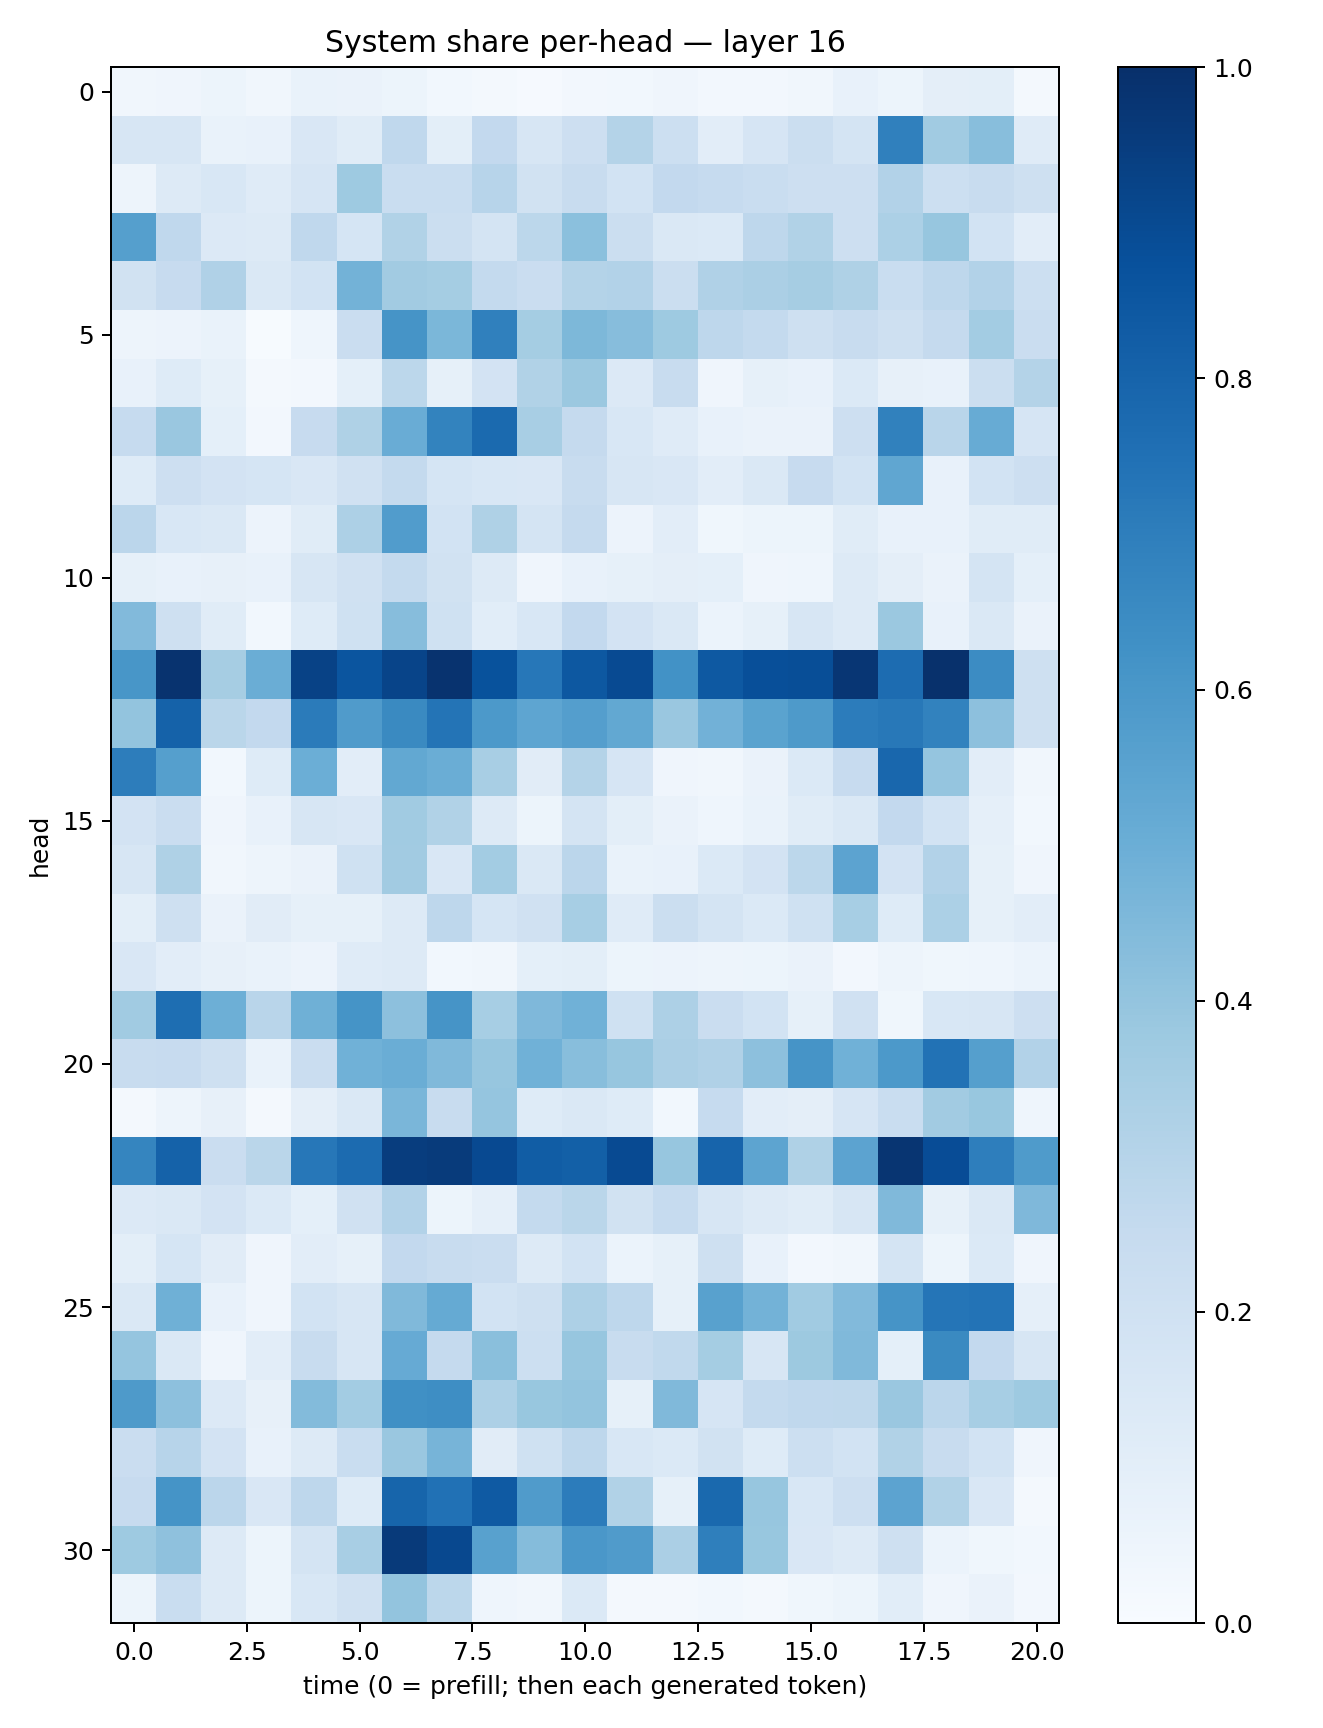

The file beside this chart, header and first rows:
0.03432416, 0.04168384, 0.054270152, 0.031948913, 0.06858425, 0.06445655, 0.052540388, 0.02807855, 0.01717673, 0.0115133915, 0.025174623, 0.0295416, 0.039149385, 0.026656581, 0.026232058, 0.03329776, 0.07188068, 0.05237971, 0.09452413, 0.09925216, 0.020848988
0.1604, 0.1596, 0.06993, 0.07685, 0.15, 0.117, 0.2664, 0.101, 0.2587, 0.162, 0.2145, 0.3083, 0.2151, 0.1051, 0.1651, 0.2254, 0.179, 0.6907, 0.3653, 0.4278, 0.1178
0.04878, 0.125, 0.153, 0.1182, 0.1643, 0.3738, 0.2308, 0.2322, 0.2945, 0.1916, 0.2354, 0.1857, 0.2615, 0.2467, 0.2314, 0.2111, 0.2128, 0.3108, 0.218, 0.2386, 0.2052
0.5664, 0.2661, 0.1354, 0.1273, 0.2675, 0.1713, 0.3159, 0.2264, 0.1794, 0.2803, 0.4209, 0.2226, 0.1442, 0.1387, 0.2738, 0.3142, 0.2135, 0.3319, 0.3914, 0.1866, 0.1049
0.1921, 0.2452, 0.3183, 0.1439, 0.1855, 0.4802, 0.3595, 0.3525, 0.2554, 0.2282, 0.3071, 0.3117, 0.2247, 0.3169, 0.3344, 0.3486, 0.3224, 0.2328, 0.2743, 0.3097, 0.2176
0.04972, 0.05791, 0.06853, 0.004096, 0.04591, 0.2289, 0.6097, 0.4607, 0.691, 0.3527, 0.4563, 0.4302, 0.3727, 0.2748, 0.2576, 0.2035, 0.237, 0.207, 0.2529, 0.3574, 0.2292
0.0739, 0.1224, 0.0841, 0.01583, 0.02381, 0.09026, 0.2806, 0.08259, 0.1818, 0.3131, 0.3796, 0.1352, 0.2412, 0.0403, 0.08318, 0.07751, 0.1392, 0.08071, 0.07207, 0.2212, 0.3083
0.2499, 0.3857, 0.09073, 0.02573, 0.2438, 0.3211, 0.5043, 0.6763, 0.776, 0.3404, 0.2513, 0.1535, 0.1178, 0.07734, 0.06361, 0.06562, 0.2145, 0.6854, 0.2906, 0.5079, 0.166
0.1244, 0.2111, 0.1806, 0.1686, 0.1501, 0.1986, 0.2568, 0.1697, 0.1541, 0.1491, 0.2369, 0.1635, 0.1518, 0.1029, 0.1409, 0.2432, 0.1843, 0.5322, 0.07479, 0.1841, 0.2121
0.2835, 0.1549, 0.1442, 0.05639, 0.1137, 0.3259, 0.5756, 0.1866, 0.3221, 0.1793, 0.2533, 0.05585, 0.1016, 0.03871, 0.05402, 0.05118, 0.1158, 0.07295, 0.07574, 0.1165, 0.1167
0.08343, 0.07291, 0.08176, 0.0705, 0.159, 0.1979, 0.2552, 0.1898, 0.1279, 0.04215, 0.07686, 0.08401, 0.09526, 0.09146, 0.03944, 0.04429, 0.1257, 0.09446, 0.06556, 0.1766, 0.09115
0.4435, 0.2036, 0.1144, 0.02749, 0.1211, 0.2, 0.4303, 0.2004, 0.1071, 0.156, 0.2605, 0.1801, 0.1462, 0.06026, 0.08311, 0.1568, 0.1324, 0.3809, 0.07109, 0.1435, 0.06399
0.6041, 0.987, 0.3491, 0.5012, 0.9274, 0.8576, 0.9205, 0.9865, 0.8686, 0.7251, 0.8455, 0.8977, 0.6215, 0.8401, 0.8809, 0.8836, 0.9757, 0.7677, 0.9934, 0.6465, 0.2054
0.3985, 0.8052, 0.2874, 0.2597, 0.7094, 0.5802, 0.656, 0.735, 0.5907, 0.5376, 0.5679, 0.5251, 0.3862, 0.4818, 0.5486, 0.5892, 0.7062, 0.7204, 0.681, 0.4144, 0.2099
0.7007, 0.5663, 0.02765, 0.1235, 0.4995, 0.1023, 0.5265, 0.5012, 0.3408, 0.1125, 0.3051, 0.167, 0.04159, 0.03153, 0.06595, 0.1402, 0.2427, 0.7859, 0.3953, 0.1027, 0.03196
0.1822, 0.2284, 0.03945, 0.07208, 0.16, 0.1498, 0.3634, 0.3147, 0.1325, 0.0522, 0.1741, 0.101, 0.0628, 0.04559, 0.06724, 0.1172, 0.1447, 0.2586, 0.1856, 0.08952, 0.0277
0.1605, 0.3224, 0.03333, 0.04814, 0.06564, 0.2025, 0.3622, 0.152, 0.3588, 0.1436, 0.2828, 0.07027, 0.07327, 0.1378, 0.1821, 0.2806, 0.5444, 0.1812, 0.3107, 0.0852, 0.04041
0.0979, 0.2097, 0.0629, 0.1107, 0.08284, 0.08399, 0.1311, 0.2744, 0.1694, 0.1966, 0.3449, 0.12, 0.2264, 0.175, 0.1396, 0.203, 0.3462, 0.1237, 0.3288, 0.08542, 0.1037
0.149, 0.1053, 0.08, 0.06783, 0.05726, 0.1191, 0.1327, 0.02867, 0.03183, 0.09233, 0.09997, 0.05348, 0.057, 0.04895, 0.05237, 0.06254, 0.02435, 0.04991, 0.03685, 0.0449, 0.06041
0.3642, 0.76, 0.4931, 0.291, 0.4885, 0.6145, 0.4171, 0.6098, 0.3438, 0.4504, 0.4859, 0.1993, 0.3268, 0.2269, 0.184, 0.08264, 0.1963, 0.0379, 0.1539, 0.1615, 0.2148
0.2378, 0.2427, 0.2038, 0.06974, 0.2304, 0.488, 0.5012, 0.446, 0.3943, 0.4851, 0.4264, 0.3907, 0.3334, 0.32, 0.417, 0.6126, 0.4862, 0.59, 0.7459, 0.5639, 0.3116
0.01822, 0.04728, 0.08159, 0.02237, 0.09587, 0.1477, 0.4648, 0.2395, 0.3973, 0.1246, 0.1445, 0.1244, 0.03061, 0.2468, 0.1027, 0.09464, 0.1669, 0.2339, 0.36, 0.3895, 0.04563
0.6713, 0.8073, 0.2281, 0.2857, 0.7235, 0.7725, 0.9461, 0.9542, 0.9009, 0.8265, 0.816, 0.8965, 0.3928, 0.7979, 0.5397, 0.3214, 0.5444, 0.9782, 0.8896, 0.6961, 0.583
0.1339, 0.1456, 0.1821, 0.1401, 0.09015, 0.1978, 0.3098, 0.05272, 0.08786, 0.2577, 0.289, 0.191, 0.2472, 0.1575, 0.1305, 0.1153, 0.1577, 0.4481, 0.08452, 0.1454, 0.4522
0.1005, 0.169, 0.1108, 0.04113, 0.1032, 0.08328, 0.261, 0.2372, 0.2299, 0.1304, 0.1869, 0.05993, 0.0828, 0.208, 0.0724, 0.02436, 0.03325, 0.1763, 0.05294, 0.1404, 0.04077
0.1409, 0.4904, 0.07061, 0.04027, 0.1868, 0.1613, 0.4483, 0.5195, 0.1845, 0.2065, 0.3263, 0.2741, 0.0859, 0.5557, 0.4797, 0.3647, 0.443, 0.6095, 0.7308, 0.7395, 0.0898
0.3951, 0.1426, 0.03996, 0.1026, 0.2349, 0.1594, 0.5124, 0.2525, 0.4254, 0.2158, 0.3908, 0.2365, 0.2654, 0.3553, 0.1604, 0.3769, 0.4469, 0.09351, 0.6525, 0.2606, 0.162
0.5893, 0.415, 0.1344, 0.07854, 0.438, 0.356, 0.6305, 0.6391, 0.3248, 0.3873, 0.4022, 0.08215, 0.4479, 0.1648, 0.257, 0.2659, 0.2732, 0.3858, 0.2831, 0.3457, 0.3733
0.2299, 0.2959, 0.1815, 0.07485, 0.1298, 0.2323, 0.3829, 0.4691, 0.1119, 0.2026, 0.2744, 0.1559, 0.1376, 0.1945, 0.123, 0.2152, 0.1846, 0.3146, 0.2381, 0.1857, 0.04292
0.2455, 0.6138, 0.2815, 0.1522, 0.2745, 0.1221, 0.7932, 0.7481, 0.8393, 0.5813, 0.7049, 0.3157, 0.08266, 0.7789, 0.3918, 0.1524, 0.2123, 0.5451, 0.3144, 0.1522, 0.023
0.3728, 0.4102, 0.1305, 0.05229, 0.1781, 0.343, 0.9579, 0.9053, 0.5559, 0.4371, 0.5985, 0.5814, 0.3328, 0.6926, 0.3872, 0.149, 0.1304, 0.2081, 0.06233, 0.03621, 0.03109
0.05283, 0.2334, 0.1294, 0.0523, 0.1542, 0.1953, 0.3998, 0.2802, 0.04308, 0.03446, 0.1369, 0.02162, 0.02253, 0.03077, 0.01663, 0.03549, 0.05455, 0.1075, 0.03909, 0.0628, 0.02438
